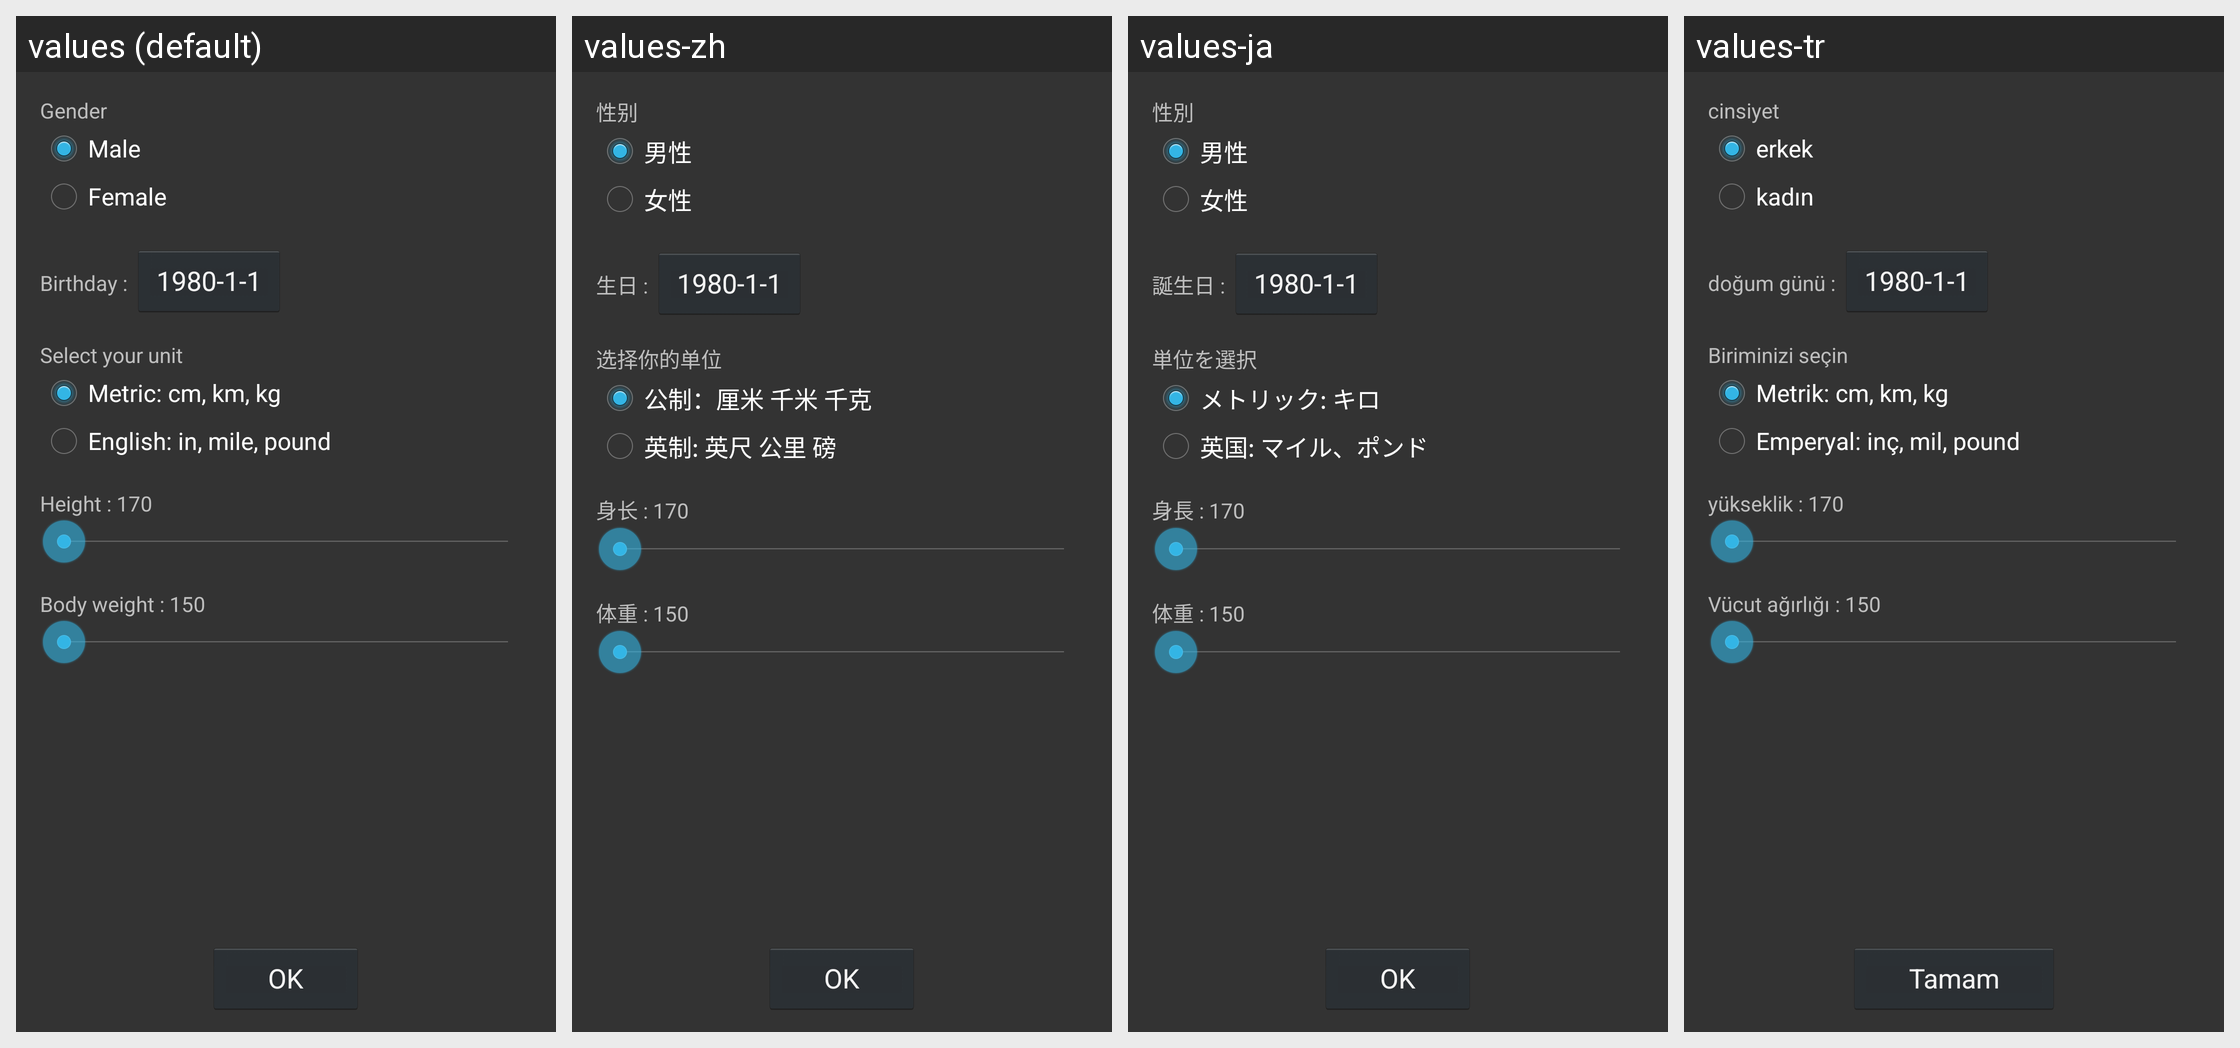

Strings drawn on this Android screen and how each of the app's shown locales translates them:
Android screen res/layout/light_settingsfirst.xml rendered under 4 locales, left to right: values (default), values-zh, values-ja, values-tr. Device: Nexus 5 (rendered at 1080×1920; each locale shown at half size, 540×960, under a caption strip naming it); theme mycustomethemes.
Other locales in the repository, not shown: values-ca, values-da, values-de, values-es, values-fi, values-fr, values-it, values-ko, values-lt, values-nb, values-nl, values-pt, values-ru, values-sv, values-vi, values-zh-rTW.
Strings drawn on this screen, with the default value and each locale's value (text and hints the layout hard-codes, and strings that could not be matched under every locale, appear in the picture but are not listed):

gender
  values: Gender
  values-zh: 性别
  values-ja: 性別
  values-tr: cinsiyet

gender_male
  values: Male
  values-zh: 男性
  values-ja: 男性
  values-tr: erkek

gender_female
  values: Female
  values-zh: 女性
  values-ja: 女性
  values-tr: kadın

birthday
  values: Birthday
  values-zh: 生日
  values-ja: 誕生日
  values-tr: doğum günü

units_setting_title
  values: Select your unit
  values-zh: 选择你的单位
  values-ja: 単位を選択
  values-tr: Biriminizi seçin

units_metric
  values: Metric: cm, km, kg
  values-zh: 公制：厘米 千米 千克
  values-ja: メトリック: キロ
  values-tr: Metrik: cm, km, kg

units_imperial
  values: English: in, mile, pound
  values-zh: 英制: 英尺 公里 磅
  values-ja: 英国: マイル、ポンド
  values-tr: Emperyal: inç, mil, pound

height
  values: Height
  values-zh: 身长
  values-ja: 身長
  values-tr: yükseklik

body_weight_setting
  values: Body weight
  values-zh: 体重
  values-ja: 体重
  values-tr: Vücut ağırlığı

ok
  values: OK
  values-zh: OK  [not translated; the default value is used]
  values-ja: OK  [not translated; the default value is used]
  values-tr: Tamam
